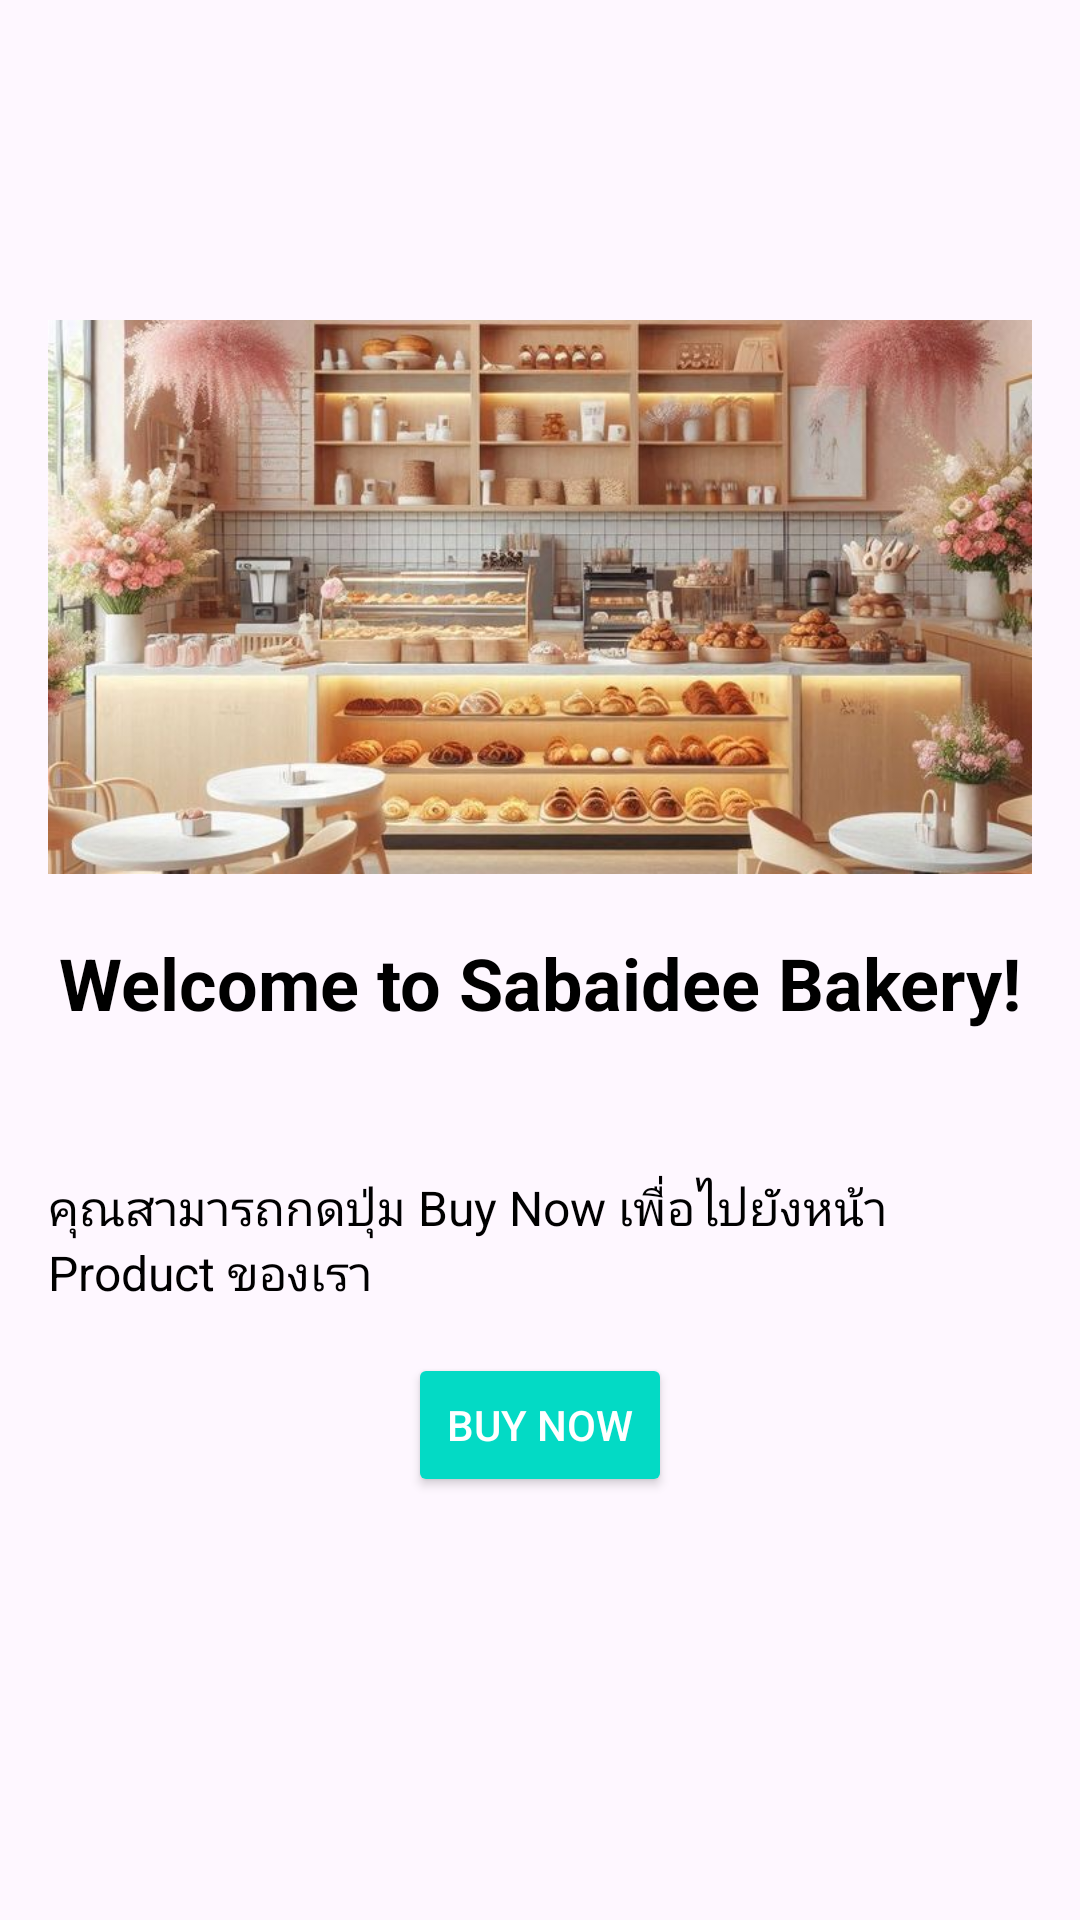

This screen was rendered from an Android layout file. Write that file and the resources it references.
<!-- AndroidManifest.xml: application theme Theme.MobileApplication01 -->
<!-- res/layout/activity_main.xml -->
<?xml version="1.0" encoding="utf-8"?>
<androidx.constraintlayout.widget.ConstraintLayout xmlns:android="http://schemas.android.com/apk/res/android"
    xmlns:app="http://schemas.android.com/apk/res-auto"
    xmlns:tools="http://schemas.android.com/tools"
    android:id="@+id/main"
    android:layout_width="match_parent"
    android:layout_height="match_parent"
    android:padding="16dp"
    tools:context=".MainActivity">

    <ImageView
        android:id="@+id/imageView"
        android:layout_width="0dp"
        android:layout_height="0dp"
        android:layout_marginTop="16dp"
        android:scaleType="centerCrop"
        app:layout_constraintBottom_toTopOf="@id/textView2"
        app:layout_constraintDimensionRatio="16:9"
        app:layout_constraintEnd_toEndOf="parent"
        app:layout_constraintHorizontal_bias="0.0"
        app:layout_constraintStart_toStartOf="parent"
        app:layout_constraintTop_toTopOf="parent"
        app:layout_constraintVertical_bias="0.427"
        app:srcCompat="@drawable/bakery_shop" />

    <TextView
        android:id="@+id/textView"
        android:layout_width="wrap_content"
        android:layout_height="wrap_content"
        android:layout_marginTop="20dp"
        android:text="Welcome to Sabaidee Bakery!"
        android:textColor="@android:color/black"
        android:textSize="24sp"
        android:textStyle="bold"
        app:layout_constraintEnd_toEndOf="parent"
        app:layout_constraintHorizontal_bias="0.491"
        app:layout_constraintStart_toStartOf="parent"
        app:layout_constraintTop_toBottomOf="@id/imageView" />

    <TextView
        android:id="@+id/textView2"
        android:layout_width="0dp"
        android:layout_height="wrap_content"
        android:layout_marginTop="48dp"
        android:text="คุณสามารถกดปุ่ม Buy Now เพื่อไปยังหน้า Product ของเรา"
        android:textColor="@android:color/black"
        android:textSize="16sp"
        app:layout_constraintEnd_toEndOf="parent"
        app:layout_constraintHorizontal_bias="0.0"
        app:layout_constraintStart_toStartOf="parent"
        app:layout_constraintTop_toBottomOf="@id/textView" />

    <Button
        android:id="@+id/button"
        android:layout_width="wrap_content"
        android:layout_height="wrap_content"
        android:layout_marginTop="16dp"
        android:backgroundTint="@color/colorAccent"
        android:text="Buy Now"
        android:textColor="@android:color/white"
        app:layout_constraintTop_toBottomOf="@id/textView2"
        app:layout_constraintStart_toStartOf="parent"
        app:layout_constraintEnd_toEndOf="parent"
        app:layout_constraintHorizontal_bias="0.5" />

</androidx.constraintlayout.widget.ConstraintLayout>
<!-- resources referenced by this layout -->
<resources>
  <!-- drawable bakery_shop: jpg bitmap (drawable, 106227 bytes) -->
  <style name="Theme.MobileApplication01" parent="Base.Theme.MobileApplication01" />
  <style name="Base.Theme.MobileApplication01" parent="Theme.Material3.DayNight.NoActionBar">
          
          
      </style>
  <!-- not gathered from this repository: default colours our renderer supplied (Android Studio template values) -->
  <color name="colorAccent">#FF03DAC5</color>
</resources>
